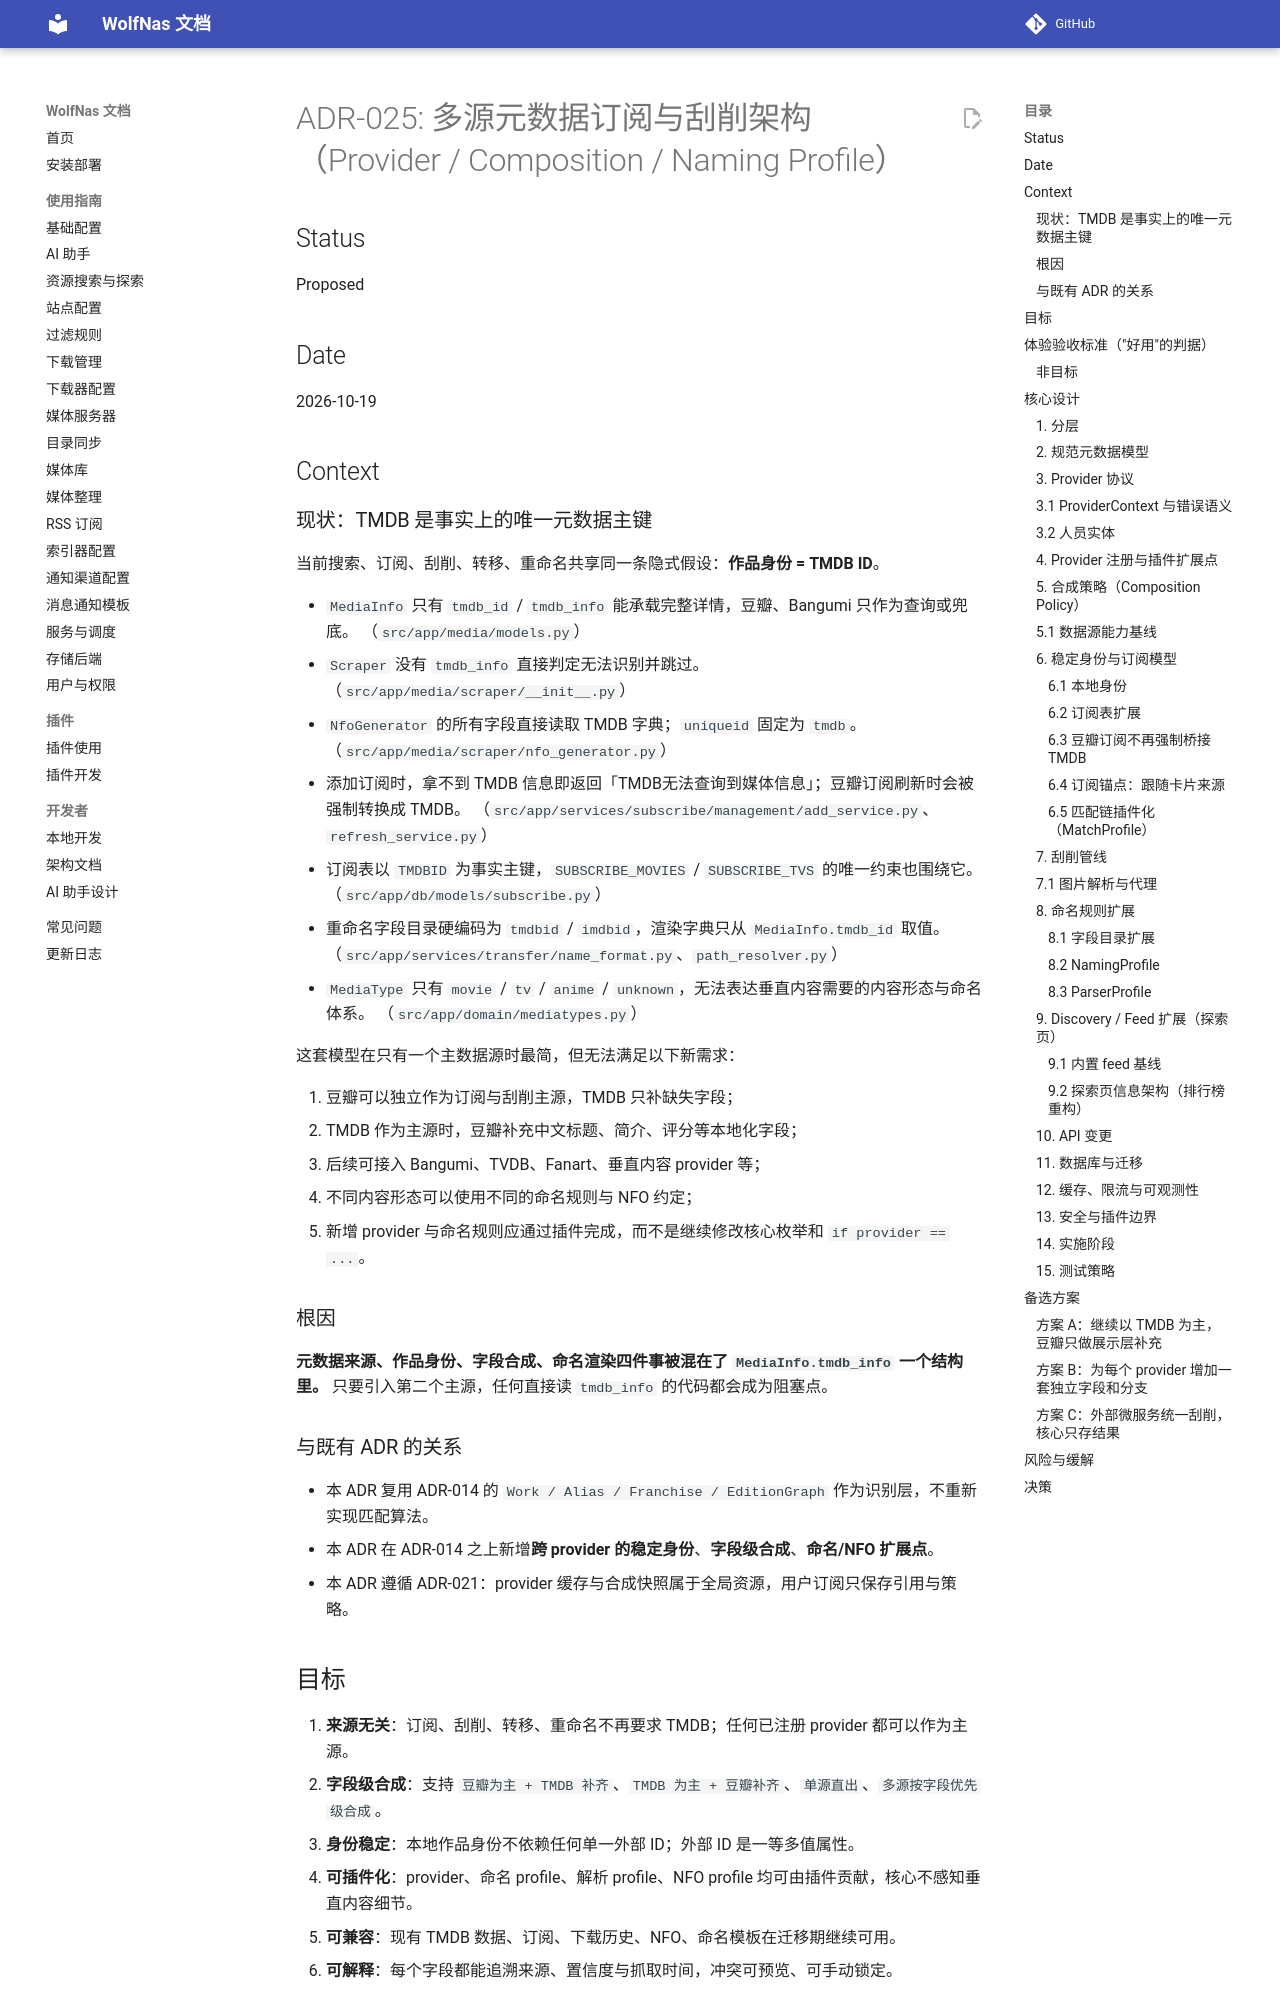

repository: sjh00/wolf-nas-tools · page: decisions/ADR-025-metadata-provider-and-naming-architecture/index.html · generator: mkdocs

# ADR-025: 多源元数据订阅与刮削架构（Provider / Composition / Naming Profile）

## Status

Proposed

## Date

2026-10-19

## Context

### 现状：TMDB 是事实上的唯一元数据主键

当前搜索、订阅、刮削、转移、重命名共享同一条隐式假设：**作品身份 = TMDB ID**。

- `MediaInfo` 只有 `tmdb_id` / `tmdb_info` 能承载完整详情，豆瓣、Bangumi 只作为查询或兜底。
  （`src/app/media/models.py`）
- `Scraper` 没有 `tmdb_info` 直接判定无法识别并跳过。
  （`src/app/media/scraper/__init__.py`）
- `NfoGenerator` 的所有字段直接读取 TMDB 字典；`uniqueid` 固定为 `tmdb`。
  （`src/app/media/scraper/nfo_generator.py`）
- 添加订阅时，拿不到 TMDB 信息即返回「TMDB无法查询到媒体信息」；豆瓣订阅刷新时会被强制转换成 TMDB。
  （`src/app/services/subscribe/management/add_service.py`、`refresh_service.py`）
- 订阅表以 `TMDBID` 为事实主键，`SUBSCRIBE_MOVIES` / `SUBSCRIBE_TVS` 的唯一约束也围绕它。
  （`src/app/db/models/subscribe.py`）
- 重命名字段目录硬编码为 `tmdbid` / `imdbid`，渲染字典只从 `MediaInfo.tmdb_id` 取值。
  （`src/app/services/transfer/name_format.py`、`path_resolver.py`）
- `MediaType` 只有 `movie` / `tv` / `anime` / `unknown`，无法表达垂直内容需要的内容形态与命名体系。
  （`src/app/domain/mediatypes.py`）

这套模型在只有一个主数据源时最简，但无法满足以下新需求：

1. 豆瓣可以独立作为订阅与刮削主源，TMDB 只补缺失字段；
2. TMDB 作为主源时，豆瓣补充中文标题、简介、评分等本地化字段；
3. 后续可接入 Bangumi、TVDB、Fanart、垂直内容 provider 等；
4. 不同内容形态可以使用不同的命名规则与 NFO 约定；
5. 新增 provider 与命名规则应通过插件完成，而不是继续修改核心枚举和 `if provider == ...`。

### 根因

**元数据来源、作品身份、字段合成、命名渲染四件事被混在了 `MediaInfo.tmdb_info` 一个结构里。**
只要引入第二个主源，任何直接读 `tmdb_info` 的代码都会成为阻塞点。

### 与既有 ADR 的关系

- 本 ADR 复用 ADR-014 的 `Work / Alias / Franchise / EditionGraph` 作为识别层，不重新实现匹配算法。
- 本 ADR 在 ADR-014 之上新增**跨 provider 的稳定身份**、**字段级合成**、**命名/NFO 扩展点**。
- 本 ADR 遵循 ADR-021：provider 缓存与合成快照属于全局资源，用户订阅只保存引用与策略。

## 目标

1. **来源无关**：订阅、刮削、转移、重命名不再要求 TMDB；任何已注册 provider 都可以作为主源。
2. **字段级合成**：支持 `豆瓣为主 + TMDB 补齐`、`TMDB 为主 + 豆瓣补齐`、`单源直出`、`多源按字段优先级合成`。
3. **身份稳定**：本地作品身份不依赖任何单一外部 ID；外部 ID 是一等多值属性。
4. **可插件化**：provider、命名 profile、解析 profile、NFO profile 均可由插件贡献，核心不感知垂直内容细节。
5. **可兼容**：现有 TMDB 数据、订阅、下载历史、NFO、命名模板在迁移期继续可用。
6. **可解释**：每个字段都能追溯来源、置信度与抓取时间，冲突可预览、可手动锁定。
